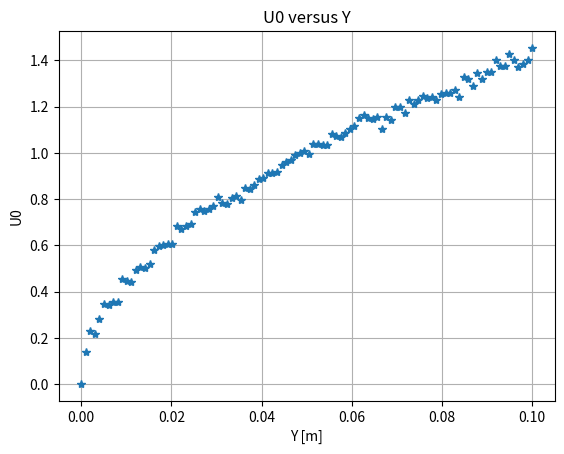
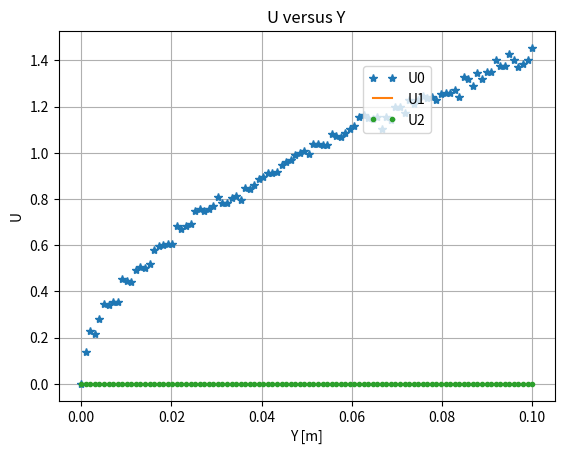

Reproduce these figures in Python, in order.
import numpy as np
import matplotlib.pyplot as plt

# Parameters
U_inf = 1.0  # Free-stream velocity
delta = 0.05  # Boundary layer thickness
num_points = 100  # Number of points

# Generate Y-coordinates
Y = np.linspace(0, 2 * delta, num_points)

# Calculate U-velocity components using a simplified parabolic profile
U0 = U_inf * (Y / delta)**0.5
U1 = np.zeros(num_points)  # Assuming no flow in the Y direction
U2 = np.zeros(num_points)  # Assuming no flow in the Z direction

# Add some noise for a more realistic simulation
U0 += np.random.normal(0, 0.02, num_points)

# Save the data to a CSV file
data = np.column_stack((U0, U1, U2, np.zeros(num_points), Y, np.zeros(num_points)))
np.savetxt("boundary_layer_data.csv", data, delimiter=',', header="U0,U1,U2,X,Y,Z", comments='')

# Plot U0 versus Y
plt.figure()
plt.plot(Y, U0, "*")
plt.xlabel('Y [m]')
plt.ylabel('U0')
plt.title('U0 versus Y')
plt.grid()
plt.savefig("U0_vs_Y.png")
plt.show()

# Plot U versus Y
plt.figure()
plt.plot(Y, U0, "*", label='U0')
plt.plot(Y, U1, "-", label='U1')
plt.plot(Y, U2, ".", label='U2')
plt.xlabel('Y [m]')
plt.ylabel('U')
plt.title('U versus Y')
plt.legend(loc='center left', bbox_to_anchor=(0.6, 0.815), numpoints=2)
plt.grid()
plt.savefig("U_vs_Y.png")
plt.show()
